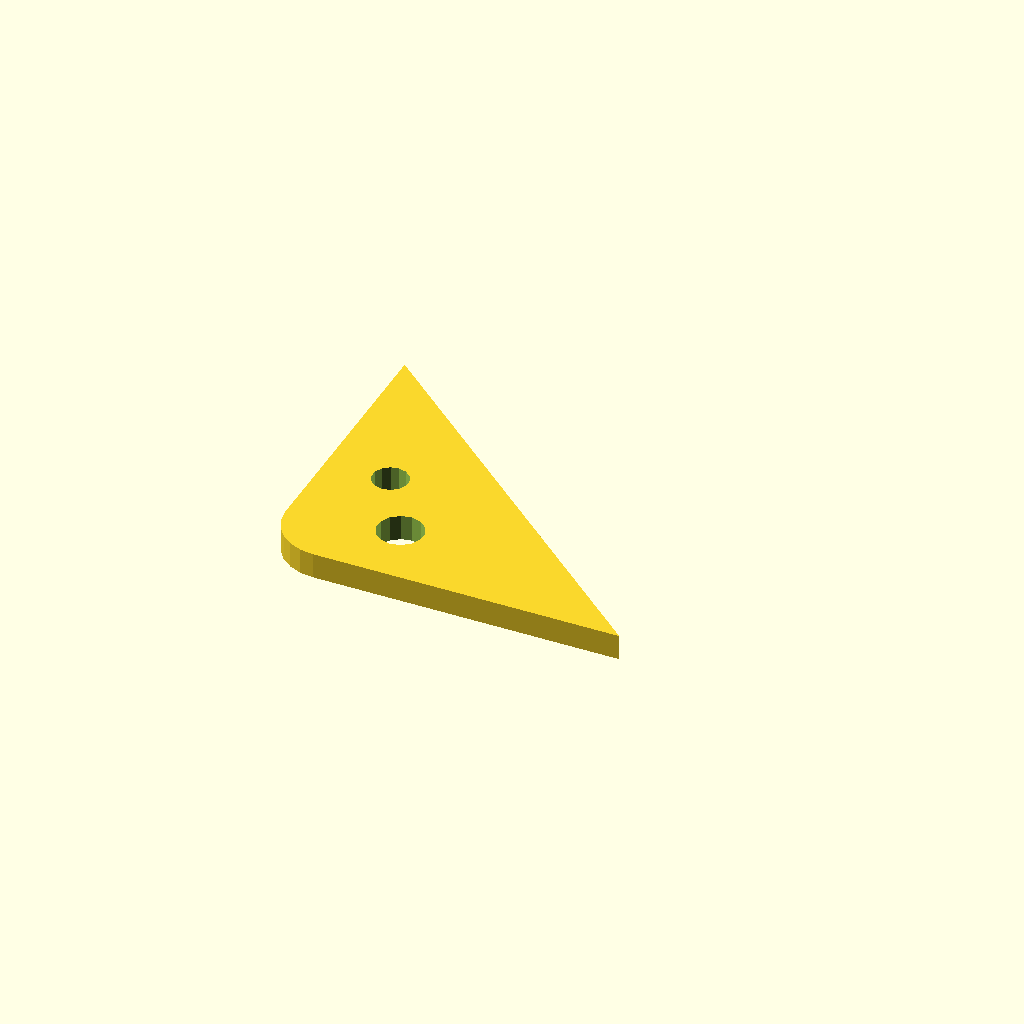
Cell 1: the model at its default parameters.
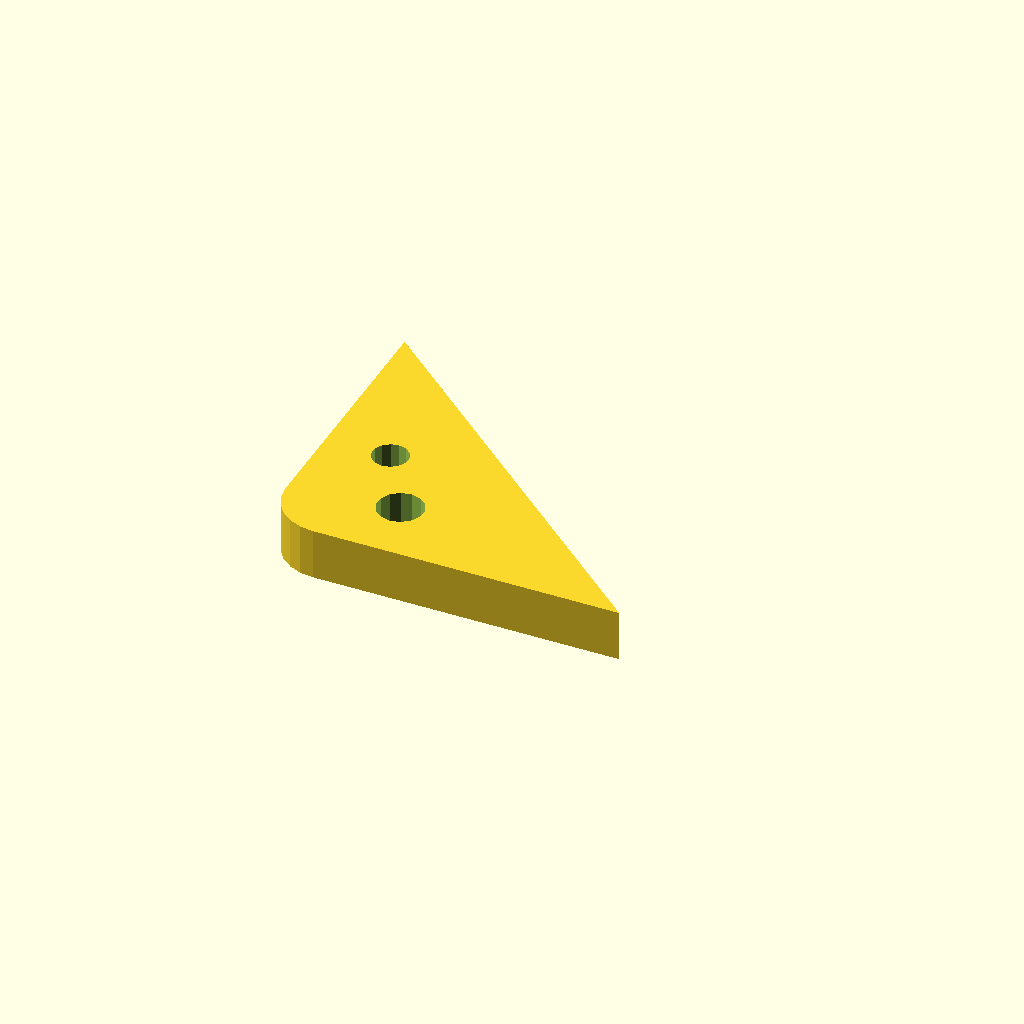
Cell 2: the same model with plate_t = 10.
All cells are drawn from one camera (rotation 55°, 0°, 25°, orthographic, colour scheme Cornfield), so only the parameter changes between them.
Source of the model, optional_data/data/sketch4/bracketplates/part_0140.scad:
$fn = 32;

// ----------------------------------------------------------------------
// Bracket plate: corner pad 70 x 60, fillet R10
// ----------------------------------------------------------------------

// --- parameters (mm) ---
hole_r = 3.5;             // bolt hole radius
plate_t = 5;              // plate thickness, Z (extrusion height)
leg_a = 70;               // base leg
leg_b = 60;               // height leg
fillet_r = 10;            // right-angle fillet radius

hole_d1 = 2 * hole_r + 2;
hole_d2 = 2 * hole_r;

profile = [[10, 0], [70, 0], [0, 60], [0, 10], [0.341, 7.412], [1.34, 5], [2.929, 2.929], [5, 1.34], [7.412, 0.341]];  // primary outline, 9 points, counter clockwise
void_1 = [[25.417, 14.059], [24.607, 15.89], [23.083, 17.189], [21.146, 17.698], [19.18, 17.316], [17.575, 16.118], [16.648, 14.343], [16.583, 12.341], [17.393, 10.51], [18.917, 9.211], [20.854, 8.702], [22.82, 9.084], [24.425, 10.282], [25.352, 12.057]];  // mount hole 1, 14 points
void_2 = [[16.036, 27.668], [15.406, 29.092], [14.22, 30.103], [12.713, 30.498], [11.184, 30.201], [9.936, 29.27], [9.215, 27.889], [9.164, 26.332], [9.794, 24.908], [10.98, 23.897], [12.487, 23.502], [14.016, 23.799], [15.264, 24.73], [15.985, 26.111]];  // mount hole 2, 14 points

// --- the one profile operation ---
difference() {
  linear_extrude(height = plate_t) polygon(points = profile);
  translate([0, 0, -1])
    linear_extrude(height = plate_t + 2) polygon(points = void_1);
  translate([0, 0, -1])
    linear_extrude(height = plate_t + 2) polygon(points = void_2);
}
Parameter table extracted from the source (name, type, default, range or options):
hole_r: number, default 3.5
plate_t: number, default 5
leg_a: number, default 70
leg_b: number, default 60
fillet_r: number, default 10
